Image classification data set "cnn_board" (DustinCarrion/TicTacToeAgent on GitHub). Class labels (4): board, no board 1, no board 2, no board 3.

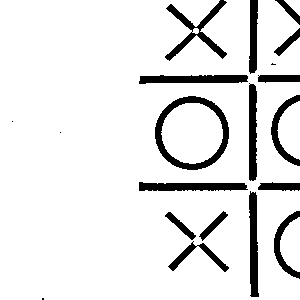
Label: no board 3

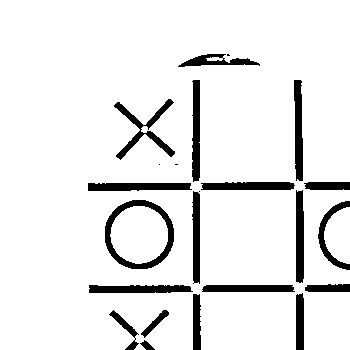
Label: no board 2

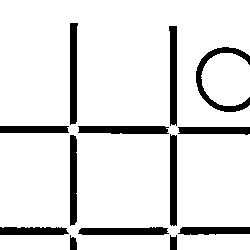
Label: no board 1

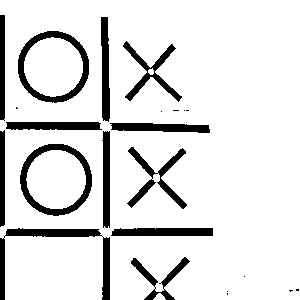
Label: no board 3

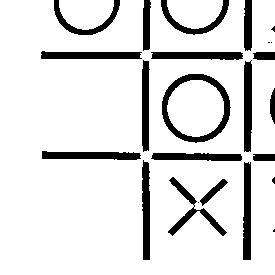
Label: no board 1

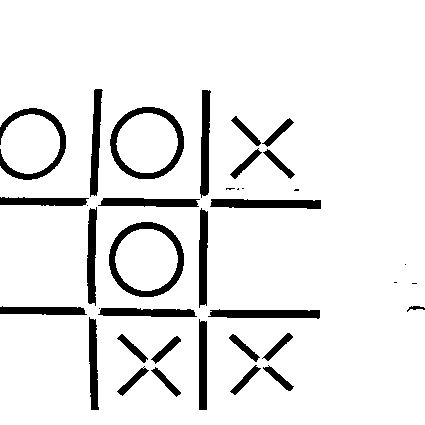
Label: board
